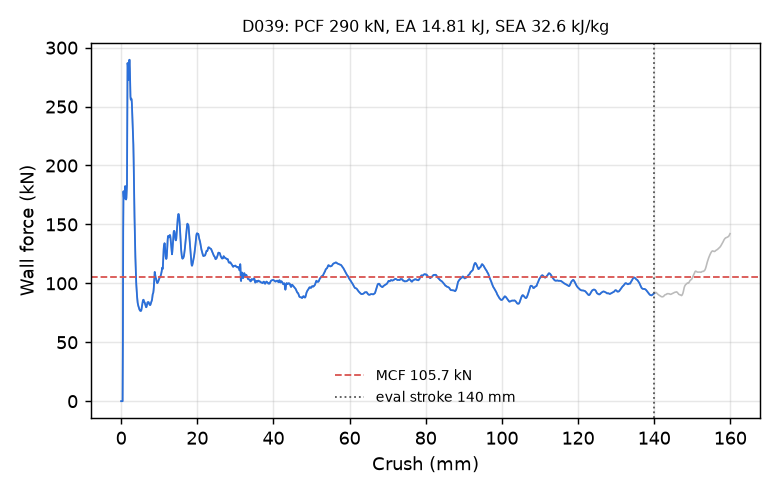

Data behind this chart, as committed beside it:
time_ms, crush_mm, force_kN
0.000000000000000000e+00, -0.000000000000000000e+00, 0.000000000000000000e+00
5.145885515958070755e-03, 7.862913608551025391e-02, 0.000000000000000000e+00
1.029177103191614151e-02, 1.572582721710205078e-01, 0.000000000000000000e+00
1.507009379565715790e-02, 2.302710264921188354e-01, 0.000000000000000000e+00
2.021597884595394135e-02, 3.089001774787902832e-01, 0.000000000000000000e+00
2.536186575889587402e-02, 3.875292837619781494e-01, 0.000000000000000000e+00
3.014018759131431580e-02, 4.605420529842376709e-01, 5.102479248745887475e+01
3.528276458382606506e-02, 5.391196608543395996e-01, 1.448605864920043871e+02
4.005414992570877075e-02, 6.120188832283020020e-01, 1.781311025747761505e+02
4.519297555088996887e-02, 6.905239224433898926e-01, 1.733722157890243807e+02
5.033195391297340393e-02, 7.690230011940002441e-01, 1.719017147926271889e+02
5.510381236672401428e-02, 8.419069647789001465e-01, 1.734230926893608853e+02
6.024243682622909546e-02, 9.203848838806152344e-01, 1.768475885221354531e+02
6.501372903585433960e-02, 9.932454228401184082e-01, 1.805284081267859904e+02
7.015196979045867920e-02, 1.071701169013977051e+00, 1.825426659718881126e+02
7.527271658182144165e-02, 1.149881124496459961e+00, 1.799202082130516658e+02
8.001126348972320557e-02, 1.222218513488769531e+00, 1.748492600753639010e+02
8.510407805442810059e-02, 1.299956083297729492e+00, 1.711565237209020438e+02
9.019227325916290283e-02, 1.377615094184875488e+00, 1.723760431297382922e+02
9.527219831943511963e-02, 1.455139994621276855e+00, 1.776211473730523096e+02
1.003495007753372192e-01, 1.532616734504699707e+00, 1.834004272464713949e+02
1.050603687763214111e-01, 1.604494214057922363e+00, 2.326793595105449128e+02
1.101259067654609680e-01, 1.681773662567138672e+00, 2.869205304347607353e+02
1.151856258511543274e-01, 1.758950710296630859e+00, 2.852268258831356889e+02
1.202454045414924622e-01, 1.836115479469299316e+00, 2.760902785641255264e+02
1.253062784671783447e-01, 1.913284301757812500e+00, 2.725661897314614635e+02
1.300039887428283691e-01, 1.984904170036315918e+00, 2.755272091209916425e+02
1.350608915090560913e-01, 2.061988115310668945e+00, 2.831887488216548263e+02
1.401182264089584351e-01, 2.139065742492675781e+00, 2.896069122492223755e+02
1.451762169599533081e-01, 2.216140270233154297e+00, 2.897404333348125078e+02
1.502339243888854980e-01, 2.293196916580200195e+00, 2.819653454738617597e+02
1.552917361259460449e-01, 2.370242118835449219e+00, 2.684531533858748276e+02
1.603449434041976929e-01, 2.447204828262329102e+00, 2.583082189833722282e+02
1.653417199850082397e-01, 2.523296356201171875e+00, 2.559527638290808511e+02
1.702544242143630981e-01, 2.598096609115600586e+00, 2.563572741174544376e+02
1.750802844762802124e-01, 2.671563386917114258e+00, 2.567338348566661352e+02
1.801657825708389282e-01, 2.748971462249755859e+00, 2.560656724836551348e+02
1.851709038019180298e-01, 2.825144767761230469e+00, 2.522658771981922996e+02
1.900769174098968506e-01, 2.899798393249511719e+00, 2.455542985176290358e+02
1.951975822448730469e-01, 2.977706670761108398e+00, 2.379579120978466165e+02
2.002054303884506226e-01, 3.053888082504272461e+00, 2.316846689755176101e+02
2.051000446081161499e-01, 3.128336429595947266e+00, 2.259477256933245712e+02
2.101794034242630005e-01, 3.205584764480590820e+00, 2.178408758105086065e+02
2.151395380496978760e-01, 3.281010150909423828e+00, 2.051523391913641206e+02
2.202605158090591431e-01, 3.358871459960937500e+00, 1.869626829235386083e+02
2.251654565334320068e-01, 3.433439970016479492e+00, 1.705073093057805806e+02
2.301368266344070435e-01, 3.509010791778564453e+00, 1.567314230650104605e+02
2.352089881896972656e-01, 3.586106538772583008e+00, 1.434148388309785958e+02
2.401764392852783203e-01, 3.661604166030883789e+00, 1.318366689586089819e+02
2.450460344552993774e-01, 3.735608816146850586e+00, 1.225001637460729143e+02
2.500276863574981689e-01, 3.811311244964599609e+00, 1.145103419380635046e+02
2.550816833972930908e-01, 3.888107538223266602e+00, 1.065892836702037556e+02
2.601653039455413818e-01, 3.965348958969116211e+00, 9.984738655490241399e+01
2.651531696319580078e-01, 4.041131019592285156e+00, 9.550958533495757763e+01
2.700490653514862061e-01, 4.115511894226074219e+00, 9.197784454229287121e+01
2.750352919101715088e-01, 4.191260814666748047e+00, 8.850339376250096279e+01
2.801008522510528564e-01, 4.268210887908935547e+00, 8.564374785847216742e+01
2.850712537765502930e-01, 4.343711376190185547e+00, 8.339378579987399576e+01
2.901290059089660645e-01, 4.420535564422607422e+00, 8.202280509029328925e+01
2.950967550277709961e-01, 4.495988368988037109e+00, 8.107929227190464871e+01
... 2,198 more rows
